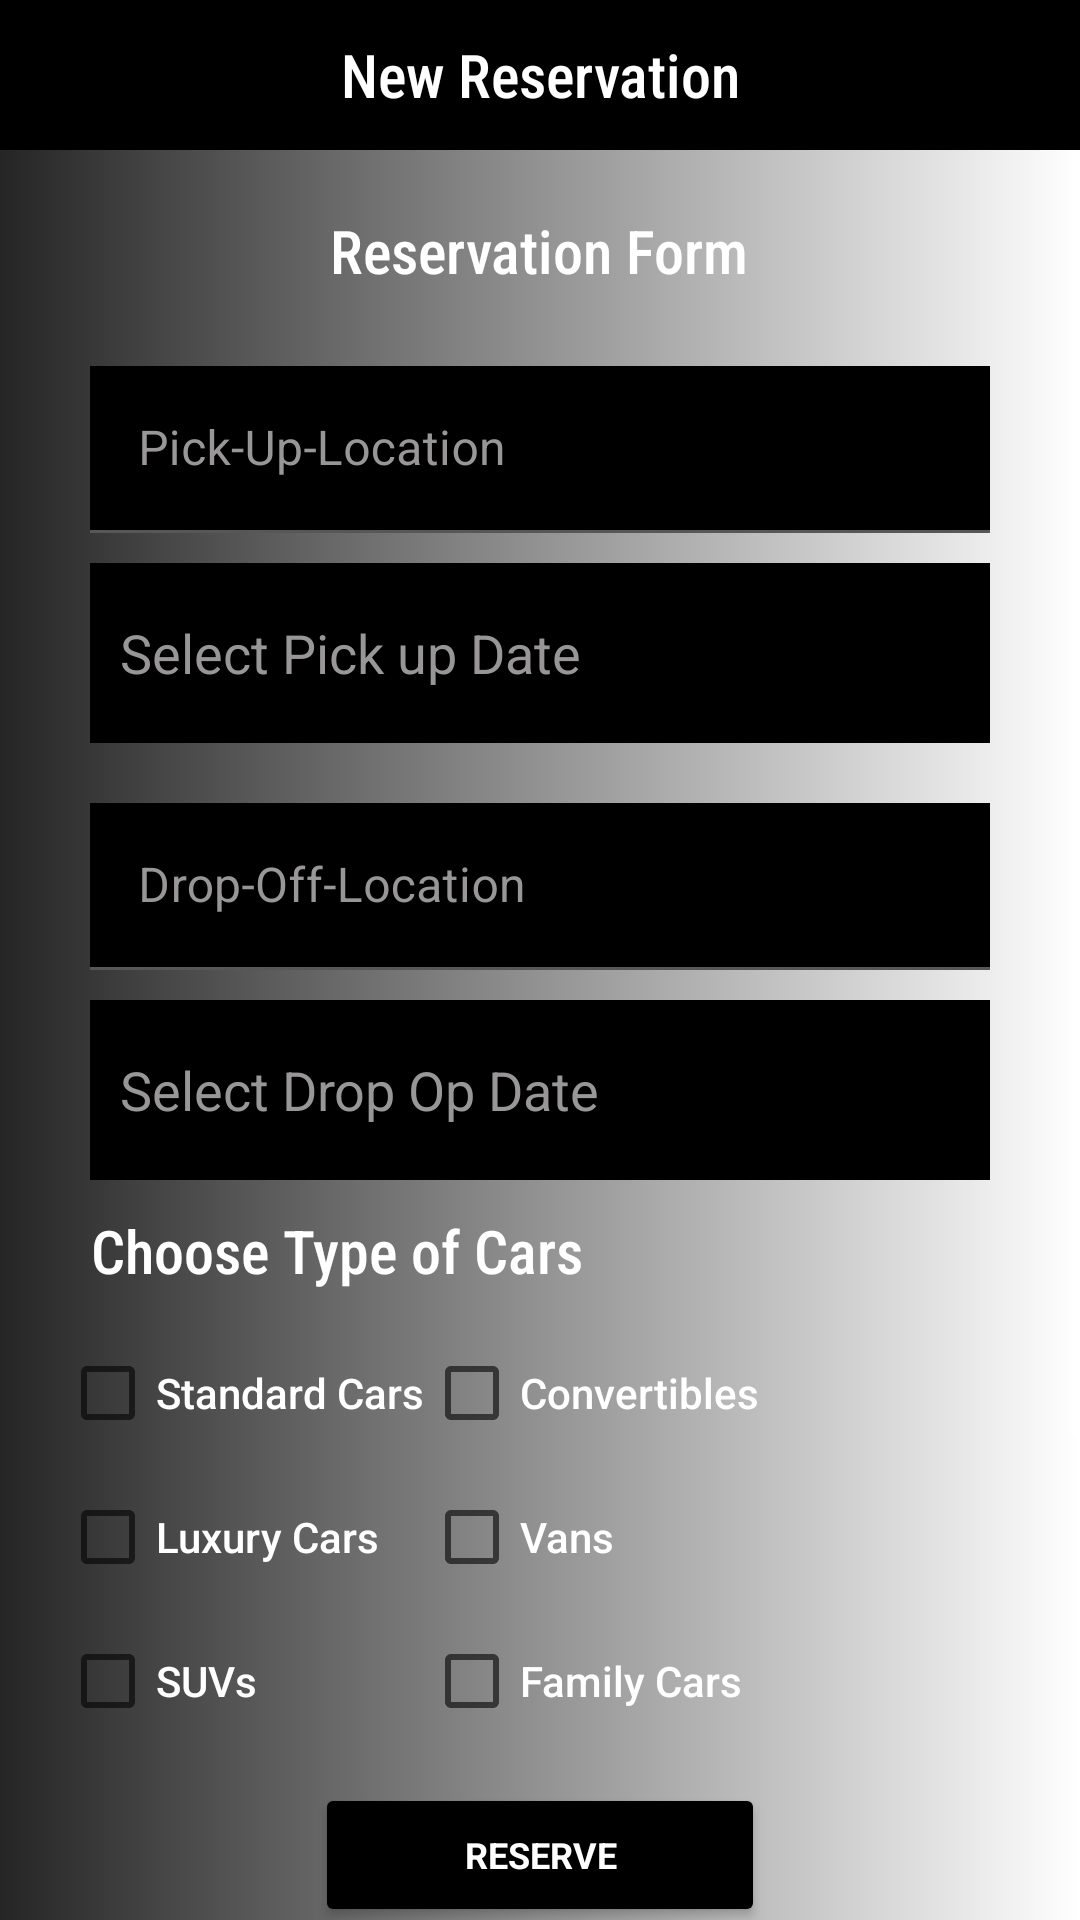

The Android layout XML behind this screen, and the referenced resources:
<!-- AndroidManifest.xml: application theme Theme.FirestoreApp -->
<!-- res/layout/fragment_new_reservation.xml -->
<?xml version="1.0" encoding="utf-8"?>
<LinearLayout xmlns:android="http://schemas.android.com/apk/res/android"
    xmlns:app="http://schemas.android.com/apk/res-auto"
    xmlns:tools="http://schemas.android.com/tools"
    android:layout_width="match_parent"
    android:layout_height="match_parent"
    android:background="@drawable/gradient2"
    android:orientation="vertical">

    <androidx.constraintlayout.widget.ConstraintLayout
        android:layout_width="match_parent"
        android:layout_height="50dp"
        android:background="@color/black">

        <TextView
            android:id="@+id/textView3"
            android:layout_width="wrap_content"
            android:layout_height="match_parent"
            android:fontFamily="sans-serif-condensed-medium"
            android:gravity="center"
            android:text="New Reservation"
            android:textColor="@color/white"
            android:textSize="20sp"
            app:layout_constraintBottom_toBottomOf="parent"
            app:layout_constraintEnd_toEndOf="parent"
            app:layout_constraintStart_toStartOf="parent"
            app:layout_constraintTop_toTopOf="parent" />

    </androidx.constraintlayout.widget.ConstraintLayout>

    <ScrollView
        android:layout_width="match_parent"
        android:layout_height="wrap_content">

        <LinearLayout
            android:layout_width="match_parent"
            android:layout_height="wrap_content"
            android:orientation="vertical"
            android:padding="20dp"
            android:paddingBottom="100dp"
            android:theme="@style/splashScreenTheme1">

            <TextView
                android:layout_width="wrap_content"
                android:layout_height="match_parent"
                android:layout_gravity="center"
                android:layout_marginBottom="15dp"
                android:fontFamily="sans-serif-condensed-medium"
                android:gravity="center"
                android:text="Reservation Form"
                android:textColor="@color/white"
                android:textSize="20sp" />

            <com.google.android.material.textfield.TextInputLayout
                android:layout_width="match_parent"
                android:layout_height="wrap_content"
                android:hint="Pick-Up-Location"
                android:padding="10dp"
                android:textColorHint="#989696">

                <com.google.android.material.textfield.TextInputEditText
                    android:layout_width="match_parent"
                    android:layout_height="wrap_content"
                    android:background="@color/black"
                    android:inputType="textAutoComplete"
                    android:textColor="@color/white" />

            </com.google.android.material.textfield.TextInputLayout>

            <EditText
                android:id="@+id/et_date"
                android:layout_width="match_parent"
                android:layout_height="60dp"
                android:background="@color/black"
                android:hint="Select Pick up Date"
                android:padding="10dp"
                android:textColor="@color/white"
                android:layout_marginStart="10dp"
                android:layout_marginEnd="10dp"
                android:layout_marginBottom="10dp"
                android:textColorHint="#989696" />


            <com.google.android.material.textfield.TextInputLayout
                android:layout_width="match_parent"
                android:layout_height="wrap_content"
                android:hint="Drop-Off-Location"
                android:padding="10dp"
                android:textColorHint="#989696">

                <com.google.android.material.textfield.TextInputEditText
                    android:layout_width="match_parent"
                    android:layout_height="wrap_content"
                    android:background="@color/black"
                    android:inputType="textAutoComplete"
                    android:textColor="@color/white" />

            </com.google.android.material.textfield.TextInputLayout>

            <EditText
                android:id="@+id/et_Drop_date"
                android:layout_width="match_parent"
                android:layout_height="60dp"
                android:background="@color/black"
                android:hint="Select Drop Op Date"
                android:padding="10dp"
                android:textColor="@color/white"
                android:layout_marginStart="10dp"
                android:layout_marginEnd="10dp"
                android:layout_marginBottom="10dp"
                android:textColorHint="#989696"/>
            <TextView
                android:layout_width="wrap_content"
                android:layout_height="match_parent"
                android:layout_gravity="start"
                android:layout_marginStart="10dp"
                android:layout_marginBottom="10dp"
                android:fontFamily="sans-serif-condensed-medium"
                android:gravity="center"
                android:text="Choose Type of Cars"
                android:textColor="@color/white"
                android:textSize="20sp" />

            <GridLayout
                android:layout_width="match_parent"
                android:layout_height="wrap_content">

                <CheckBox
                    android:layout_width="wrap_content"
                    android:layout_height="wrap_content"
                    android:layout_row="0"
                    android:layout_column="0"
                    android:fontFamily="sans-serif-medium"
                    android:text="Standard Cars"
                    android:textColor="@color/white" />

                <CheckBox
                    android:layout_width="wrap_content"
                    android:layout_height="wrap_content"
                    android:layout_row="0"
                    android:layout_column="1"
                    android:fontFamily="sans-serif-medium"
                    android:text="Convertibles"
                    android:textColor="@color/white" />

                <CheckBox
                    android:layout_width="wrap_content"
                    android:layout_height="wrap_content"
                    android:layout_row="1"
                    android:layout_column="0"
                    android:fontFamily="sans-serif-medium"
                    android:text="Luxury Cars"
                    android:textColor="@color/white" />

                <CheckBox
                    android:layout_width="wrap_content"
                    android:layout_height="wrap_content"
                    android:layout_row="1"
                    android:layout_column="1"
                    android:fontFamily="sans-serif-medium"
                    android:text="Vans"
                    android:textColor="@color/white" />

                <CheckBox
                    android:layout_width="wrap_content"
                    android:layout_height="wrap_content"
                    android:layout_row="3"
                    android:layout_column="0"
                    android:fontFamily="sans-serif-medium"
                    android:text="SUVs"
                    android:textColor="@color/white" />

                <CheckBox
                    android:layout_width="wrap_content"
                    android:layout_height="wrap_content"
                    android:layout_row="3"
                    android:layout_column="1"
                    android:fontFamily="sans-serif-medium"
                    android:text="Family Cars"
                    android:textColor="@color/white" />
            </GridLayout>

            <Button
                android:id="@+id/new_reserve_btn"
                android:layout_width="150dp"
                android:layout_height="0dp"
                android:layout_gravity="center"
                android:layout_marginTop="10dp"
                android:layout_marginBottom="10dp"
                android:layout_weight="1"
                android:backgroundTint="@color/black"
                android:fontFamily="sans-serif"
                android:padding="5dp"
                android:text="Reserve"
                android:textAlignment="center"
                android:textColor="@color/white"
                android:textSize="12sp"
                android:textStyle="bold"
                app:icon="@drawable/ic_reserve" />

            <ImageView
                android:layout_width="wrap_content"
                android:layout_height="180dp"
                android:layout_gravity="center"
                android:layout_marginBottom="10dp"
                android:src="@drawable/family_travel"
                tools:ignore="ContentDescription" />

        </LinearLayout>

    </ScrollView>

</LinearLayout>
<!-- resources referenced by this layout -->
<resources>
  <color name="black">#FF000000</color>
  <color name="white">#FFFFFFFF</color>
  <!-- drawable gradient2 (drawable) -->
  <?xml version="1.0" encoding="utf-8"?>
  <shape xmlns:android="http://schemas.android.com/apk/res/android"
      android:shape="rectangle">
      <gradient
  
          android:type="linear"
          android:startColor="#252525"
          android:endColor="#FFFFFF"
          android:angle="0">
      </gradient>
  
  </shape>
  <!-- drawable ic_reserve (drawable-v24) -->
  <vector xmlns:android="http://schemas.android.com/apk/res/android"
      android:width="24dp"
      android:height="24dp"
      android:viewportWidth="24"
      android:viewportHeight="24"
      android:tint="@color/black">
    <path
        android:fillColor="@color/black"
        android:pathData="M20,4H4C2.89,4 2.01,4.89 2.01,6L2,18c0,1.11 0.89,2 2,2h16c1.11,0 2,-0.89 2,-2V6C22,4.89 21.11,4 20,4zM8.5,15H7.3l-2.55,-3.5V15H3.5V9h1.25l2.5,3.5V9H8.5V15zM13.5,10.26H11v1.12h2.5v1.26H11v1.11h2.5V15h-4V9h4V10.26zM20.5,14c0,0.55 -0.45,1 -1,1h-4c-0.55,0 -1,-0.45 -1,-1V9h1.25v4.51h1.13V9.99h1.25v3.51h1.12V9h1.25V14z"/>
  </vector>
  <style name="splashScreenTheme1" parent="Theme.MaterialComponents.Light.NoActionBar">
  
          <item name="android:windowBackground">#121F29</item>
          <item name="windowActionBar">false</item>
          <item name="windowNoTitle">true</item>
          <item name="android:statusBarColor">@color/black</item>
          <item name="colorPrimary">#B5ADAD</item>
          <item name="colorOnSurface">#D5CECE</item>
  
      </style>
  <style name="Theme.FirestoreApp" parent="Theme.MaterialComponents">
          
          <item name="android:windowBackground">#121F29</item>
          <item name="colorPrimary">@color/black</item>
          <item name="colorPrimaryVariant">@color/black</item>
          <item name="colorOnPrimary">@color/white</item>
          
          <item name="colorSecondary">@color/teal_200</item>
          <item name="colorSecondaryVariant">@color/teal_700</item>
          <item name="colorOnSecondary">@color/black</item>
          
          <item name="android:statusBarColor" tools:targetApi="l">@color/black</item>
          
      </style>
  <color name="teal_200">#FF03DAC5</color>
  <color name="teal_700">#FF018786</color>
</resources>
